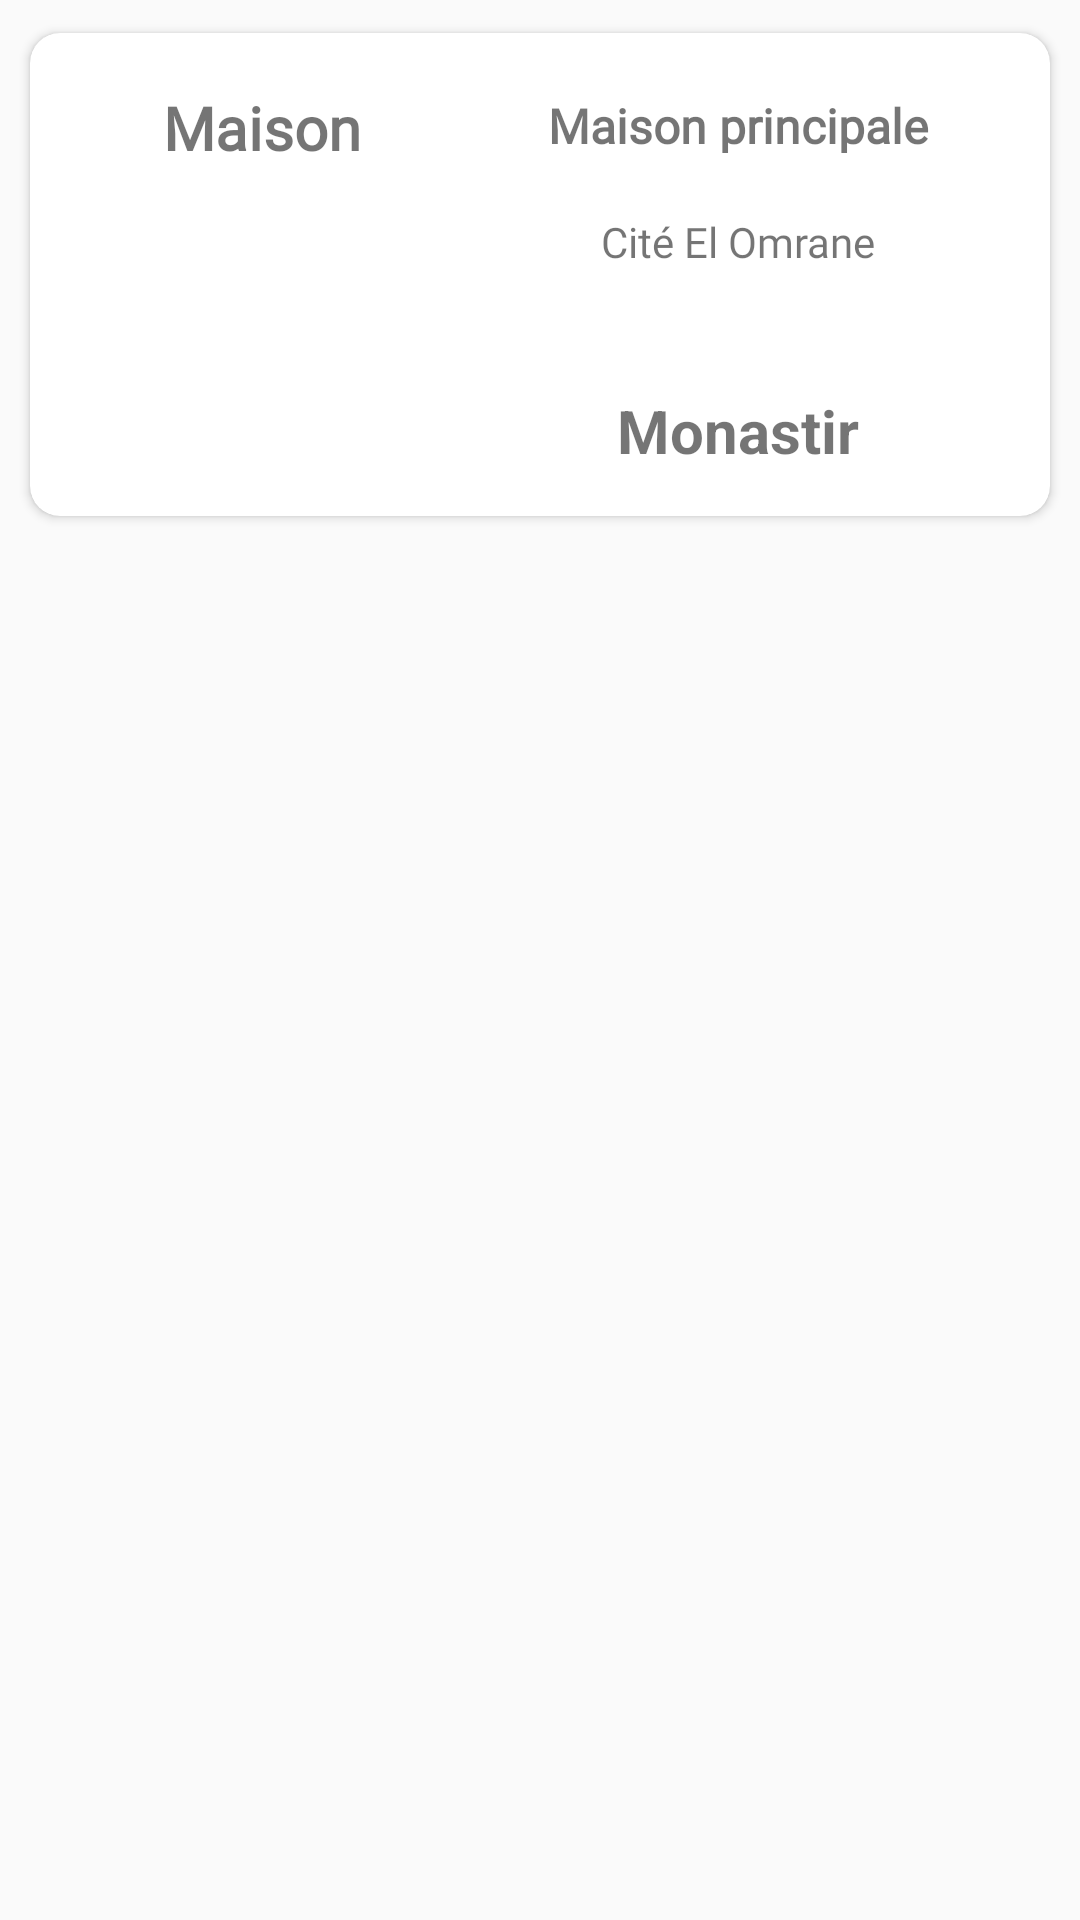

Android layout source for this screen:
<!-- AndroidManifest.xml: application theme Theme.Projet2023.NoActionBar -->
<!-- res/layout/modele_local.xml -->
<?xml version="1.0" encoding="utf-8"?>
<androidx.constraintlayout.widget.ConstraintLayout
    xmlns:android="http://schemas.android.com/apk/res/android"
    android:layout_width="match_parent"
    android:layout_height="wrap_content"
    xmlns:app="http://schemas.android.com/apk/res-auto"
    xmlns:tools="http://schemas.android.com/tools"
    android:orientation="vertical">

    <androidx.cardview.widget.CardView
        android:id="@+id/cardViewModeleUser"
        android:layout_width="match_parent"
        android:layout_height="173dp"
        android:layout_marginStart="5dp"
        android:layout_marginTop="5dp"
        android:layout_marginEnd="5dp"
        android:clickable="true"
        android:focusable="true"
        android:foreground="?android:attr/selectableItemBackground"
        app:cardCornerRadius="10dp"
        app:cardUseCompatPadding="true"
        app:contentPadding="10dp"
        app:layout_constraintEnd_toEndOf="parent"
        app:layout_constraintStart_toStartOf="parent"
        app:layout_constraintTop_toTopOf="parent">

        <androidx.constraintlayout.widget.ConstraintLayout
            android:id="@+id/layoutLocal"
            android:layout_width="match_parent"
            android:layout_height="wrap_content"
            android:layout_marginStart="10dp"
            android:layout_marginEnd="10dp">


            <ImageView
                android:id="@+id/imgChoixLocal"
                android:layout_width="match_parent"
                android:layout_height="match_parent"
                android:layout_marginStart="0dp"
                android:layout_marginTop="0dp"
                android:layout_marginEnd="180dp"
                android:layout_marginBottom="30dp"
                app:layout_constraintStart_toStartOf="parent"
                app:layout_constraintTop_toTopOf="parent"
                app:srcCompat="@drawable/img_maison" />

            <TextView
                android:id="@+id/txtTypeLocal"
                android:layout_width="match_parent"
                android:layout_height="wrap_content"
                android:layout_marginStart="0dp"
                android:layout_marginTop="8dp"
                android:layout_marginEnd="185dp"
                android:layout_marginBottom="15dp"
                android:fontFamily="@font/calibri"
                android:text="Maison"
                android:textAlignment="center"
                android:textSize="20sp"
                android:textStyle="bold"
                app:layout_constraintStart_toStartOf="@+id/imgChoixLocal"
                app:layout_constraintTop_toBottomOf="@+id/imgChoixLocal" />

            <TextView
                android:id="@+id/txtNomChoixLocal"
                android:layout_width="160dp"
                android:layout_height="20dp"
                android:layout_marginStart="16dp"
                android:layout_marginTop="10dp"
                android:fontFamily="@font/gotham"
                android:text="Maison principale"
                android:textAlignment="center"
                android:textSize="16sp"
                android:textStyle="bold"
                app:layout_constraintStart_toEndOf="@+id/imgChoixLocal"
                app:layout_constraintTop_toTopOf="@+id/imgChoixLocal" />

            <TextView
                android:id="@+id/txtQuartierChoixLocal"
                android:layout_width="0dp"
                android:layout_height="wrap_content"
                android:layout_marginTop="20dp"
                android:fontFamily="@font/calibri"
                android:text="Cité El Omrane"
                android:textAlignment="center"
                android:textSize="14sp"
                app:layout_constraintEnd_toEndOf="@+id/txtNomChoixLocal"
                app:layout_constraintStart_toStartOf="@+id/txtNomChoixLocal"
                app:layout_constraintTop_toBottomOf="@+id/txtNomChoixLocal" />

            <TextView
                android:id="@+id/txtVilleChoixLocal"
                android:layout_width="0dp"
                android:layout_height="wrap_content"
                android:layout_marginTop="40dp"
                android:text="Monastir"
                android:textAlignment="center"
                android:textSize="20sp"
                android:textStyle="bold"
                app:layout_constraintEnd_toEndOf="@+id/txtQuartierChoixLocal"
                app:layout_constraintStart_toStartOf="@+id/txtQuartierChoixLocal"
                app:layout_constraintTop_toBottomOf="@+id/txtQuartierChoixLocal" />
        </androidx.constraintlayout.widget.ConstraintLayout>

    </androidx.cardview.widget.CardView>

</androidx.constraintlayout.widget.ConstraintLayout>
<!-- resources referenced by this layout -->
<resources>
  <style name="Theme.Projet2023.NoActionBar">
          <item name="windowActionBar">false</item>
          <item name="windowNoTitle">true</item>
      </style>
</resources>
